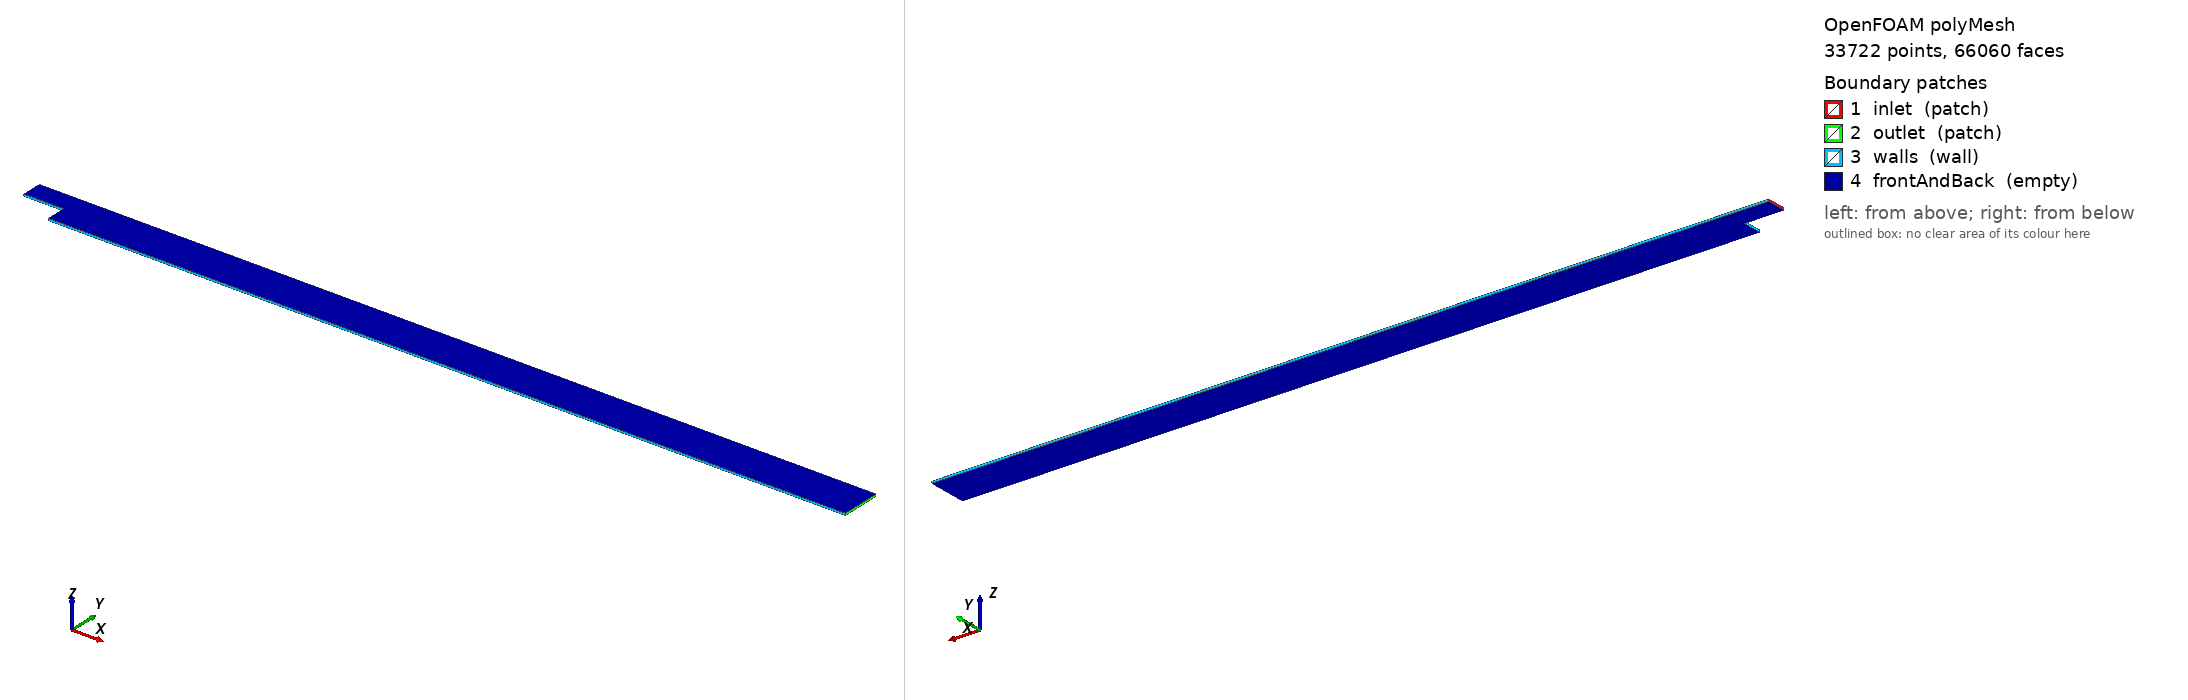

OpenFOAM case: the committed polyMesh, 33722 points, 66060 faces. Boundary patches (legend numbers): 1 inlet (patch), 2 outlet (patch), 3 walls (wall), 4 frontAndBack (empty). Left view from above one corner, right view from below the opposite corner. Boundary conditions: 1 field file(s) under 0/; 4 of 4 drawn patches have an entry in a shipped field file.

=== constant/polyMesh/boundary ===
/*--------------------------------*- C++ -*----------------------------------*\
  =========                 |
  \\      /  F ield         | OpenFOAM: The Open Source CFD Toolbox
   \\    /   O peration     | Website:  https://openfoam.org
    \\  /    A nd           | Version:  11
     \\/     M anipulation  |
\*---------------------------------------------------------------------------*/
FoamFile
{
    format      ascii;
    class       polyBoundaryMesh;
    location    "constant/polyMesh";
    object      boundary;
}
// * * * * * * * * * * * * * * * * * * * * * * * * * * * * * * * * * * * * * //

4
(
    inlet
    {
        type            patch;
        nFaces          20;
        startFace       32340;
    }
    outlet
    {
        type            patch;
        nFaces          40;
        startFace       32360;
    }
    walls
    {
        type            wall;
        inGroups        List<word> 1(wall);
        nFaces          860;
        startFace       32400;
    }
    frontAndBack
    {
        type            empty;
        inGroups        List<word> 1(empty);
        nFaces          32800;
        startFace       33260;
    }
)

// ************************************************************************* //


=== system/blockMeshDict ===
/*--------------------------------*- C++ -*----------------------------------*\
  =========                 |
  \\      /  F ield         | OpenFOAM: The Open Source CFD Toolbox
   \\    /   O peration     | Website:  https://openfoam.org
    \\  /    A nd           | Version:  11
     \\/     M anipulation  |
\*---------------------------------------------------------------------------*/
FoamFile
{
    format      ascii;
    class       dictionary;
    object      blockMeshDict;
}
// * * * * * * * * * * * * * * * * * * * * * * * * * * * * * * * * * * * * * //

convertToMeters 0.1;

H       1.0;
twoH    2.0;
Lin     2.0;
Ltotal  42.0;
Z       0.1;

vertices
(
    (0       $H      0)    // 0
    ($Lin    $H      0)    // 1
    ($Lin    0       0)    // 2
    ($Ltotal 0       0)    // 3
    ($Ltotal $H      0)    // 4
    ($Ltotal $twoH   0)    // 5
    ($Lin    $twoH   0)    // 6
    (0       $twoH   0)    // 7

    (0       $H      $Z)   // 8
    ($Lin    $H      $Z)   // 9
    ($Lin    0       $Z)   // 10
    ($Ltotal 0       $Z)   // 11
    ($Ltotal $H      $Z)   // 12
    ($Ltotal $twoH   $Z)   // 13
    ($Lin    $twoH   $Z)   // 14
    (0       $twoH   $Z)   // 15
);

blocks
(
    // Inlet block
    hex (0 1 6 7 8 9 14 15) (20 20 1) simpleGrading (1 1 1)
    // Outlet/Expansion block
    hex (1 4 5 6 9 12 13 14) (400 20 1) simpleGrading (1 1 1)
    // Lower block (the step region)
    hex (2 3 4 1 10 11 12 9) (400 20 1) simpleGrading (1 1 1)
);

edges
(
);

boundary
(
    inlet
    {
        type patch;
        faces ((0 8 15 7));
    }
    outlet
    {
        type patch;
        faces ((3 11 12 4) (4 12 13 5));
    }
    walls
    {
        type wall;
        faces
        (
            (0 1 9 8)    // Inlet bottom
            (1 2 10 9)   // THE STEP FACE
            (2 3 11 10)  // Expansion bottom
            (7 15 14 6)  // Inlet top
            (6 14 13 5)  // Expansion top
        );
    }
    frontAndBack
    {
        type empty;
        faces
        (
            (0 7 6 1) (8 9 14 15)
            (1 6 5 4) (9 12 13 14)
            (2 1 4 3) (10 11 12 9)
        );
    }
);


=== system/controlDict ===
/*--------------------------------*- C++ -*----------------------------------*\
  =========                 |
  \\      /  F ield         | OpenFOAM: The Open Source CFD Toolbox
   \\    /   O peration     | Website:  https://openfoam.org
    \\  /    A nd           | Version:  11
     \\/     M anipulation  |
\*---------------------------------------------------------------------------*/
FoamFile
{
    format      ascii;
    class       dictionary;
    location    "system";
    object      controlDict;
}

application     icoFoam;
startFrom       startTime;
startTime       0;
stopAt          endTime;
endTime         30;
deltaT          0.001;
writeControl    runTime;
writeInterval   1;
purgeWrite      0;
writeFormat     ascii;
writePrecision  6;
runTimeModifiable true;


=== 0/p ===
/*--------------------------------*- C++ -*----------------------------------*\
  =========                 |
  \\      /  F ield         | OpenFOAM: The Open Source CFD Toolbox
   \\    /   O peration     | Website:  https://openfoam.org
    \\  /    A nd           | Version:  11
     \\/     M anipulation  |
\*---------------------------------------------------------------------------*/
FoamFile
{
    format      ascii;
    class       volScalarField;
    object      p;
}
// * * * * * * * * * * * * * * * * * * * * * * * * * * * * * * * * * * * * * //

dimensions      [0 2 -2 0 0 0 0];

internalField   uniform 0;

boundaryField
{
    inlet
    {
        type            zeroGradient;
    }

    outlet
    {
        type            fixedValue;
	value		uniform 0;
    }

    walls
    {
        type            zeroGradient;
    }

    frontAndBack
    {
        type            empty;
    }
}


Also in the case, not shown: constant/polyMesh/faces (numeric list); constant/polyMesh/neighbour (numeric list); constant/polyMesh/owner (numeric list); constant/polyMesh/points (numeric list).
